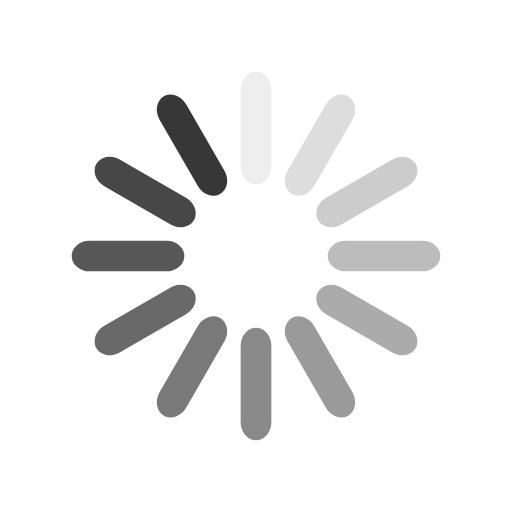
t = 0.00 s
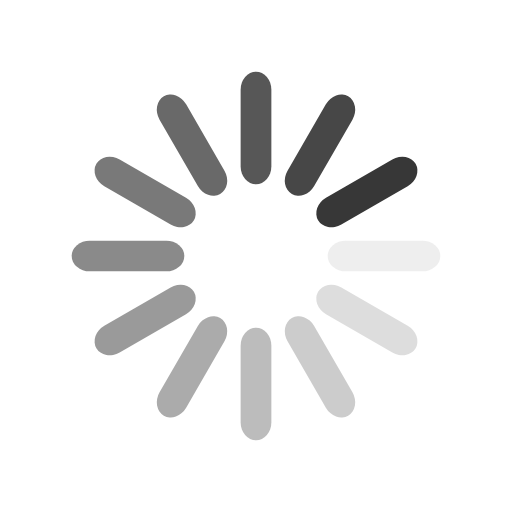
t = 0.25 s
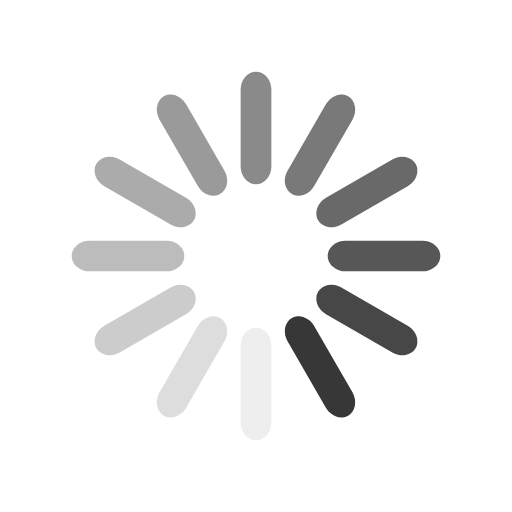
t = 0.50 s
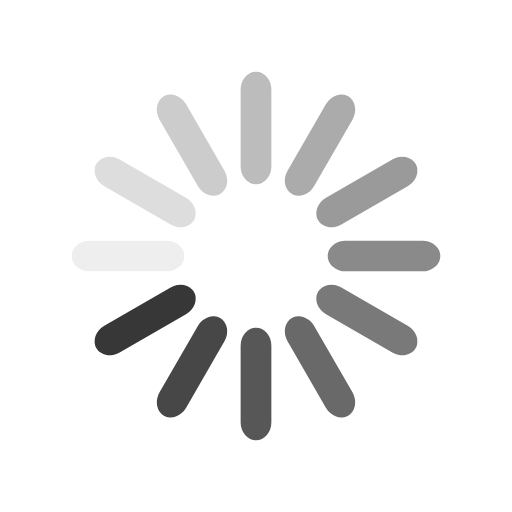
t = 0.75 s

The animated SVG that drew these frames (rendered in a browser with its animation timeline set to each time). Animation: 12 SMIL elements (animate=12); one cycle of 1.00 s, repeats indefinitely.

<svg xmlns="http://www.w3.org/2000/svg" viewBox="0 0 100 100" preserveAspectRatio="xMidYMid" width="200" height="200" style="shape-rendering: auto; display: block; background: rgba(255, 255, 255, 0);" xmlns:xlink="http://www.w3.org/1999/xlink"><g><g transform="rotate(0 50 50)">
  <rect fill="#373737" height="22" width="6" ry="3.52" rx="3" y="14" x="47">
    <animate repeatCount="indefinite" begin="-0.9166666666666666s" dur="1s" keyTimes="0;1" values="1;0" attributeName="opacity"></animate>
  </rect>
</g><g transform="rotate(30 50 50)">
  <rect fill="#373737" height="22" width="6" ry="3.52" rx="3" y="14" x="47">
    <animate repeatCount="indefinite" begin="-0.8333333333333334s" dur="1s" keyTimes="0;1" values="1;0" attributeName="opacity"></animate>
  </rect>
</g><g transform="rotate(60 50 50)">
  <rect fill="#373737" height="22" width="6" ry="3.52" rx="3" y="14" x="47">
    <animate repeatCount="indefinite" begin="-0.75s" dur="1s" keyTimes="0;1" values="1;0" attributeName="opacity"></animate>
  </rect>
</g><g transform="rotate(90 50 50)">
  <rect fill="#373737" height="22" width="6" ry="3.52" rx="3" y="14" x="47">
    <animate repeatCount="indefinite" begin="-0.6666666666666666s" dur="1s" keyTimes="0;1" values="1;0" attributeName="opacity"></animate>
  </rect>
</g><g transform="rotate(120 50 50)">
  <rect fill="#373737" height="22" width="6" ry="3.52" rx="3" y="14" x="47">
    <animate repeatCount="indefinite" begin="-0.5833333333333334s" dur="1s" keyTimes="0;1" values="1;0" attributeName="opacity"></animate>
  </rect>
</g><g transform="rotate(150 50 50)">
  <rect fill="#373737" height="22" width="6" ry="3.52" rx="3" y="14" x="47">
    <animate repeatCount="indefinite" begin="-0.5s" dur="1s" keyTimes="0;1" values="1;0" attributeName="opacity"></animate>
  </rect>
</g><g transform="rotate(180 50 50)">
  <rect fill="#373737" height="22" width="6" ry="3.52" rx="3" y="14" x="47">
    <animate repeatCount="indefinite" begin="-0.4166666666666667s" dur="1s" keyTimes="0;1" values="1;0" attributeName="opacity"></animate>
  </rect>
</g><g transform="rotate(210 50 50)">
  <rect fill="#373737" height="22" width="6" ry="3.52" rx="3" y="14" x="47">
    <animate repeatCount="indefinite" begin="-0.3333333333333333s" dur="1s" keyTimes="0;1" values="1;0" attributeName="opacity"></animate>
  </rect>
</g><g transform="rotate(240 50 50)">
  <rect fill="#373737" height="22" width="6" ry="3.52" rx="3" y="14" x="47">
    <animate repeatCount="indefinite" begin="-0.25s" dur="1s" keyTimes="0;1" values="1;0" attributeName="opacity"></animate>
  </rect>
</g><g transform="rotate(270 50 50)">
  <rect fill="#373737" height="22" width="6" ry="3.52" rx="3" y="14" x="47">
    <animate repeatCount="indefinite" begin="-0.16666666666666666s" dur="1s" keyTimes="0;1" values="1;0" attributeName="opacity"></animate>
  </rect>
</g><g transform="rotate(300 50 50)">
  <rect fill="#373737" height="22" width="6" ry="3.52" rx="3" y="14" x="47">
    <animate repeatCount="indefinite" begin="-0.08333333333333333s" dur="1s" keyTimes="0;1" values="1;0" attributeName="opacity"></animate>
  </rect>
</g><g transform="rotate(330 50 50)">
  <rect fill="#373737" height="22" width="6" ry="3.52" rx="3" y="14" x="47">
    <animate repeatCount="indefinite" begin="0s" dur="1s" keyTimes="0;1" values="1;0" attributeName="opacity"></animate>
  </rect>
</g><g></g></g><!-- [ldio] generated by https://loading.io --></svg>
